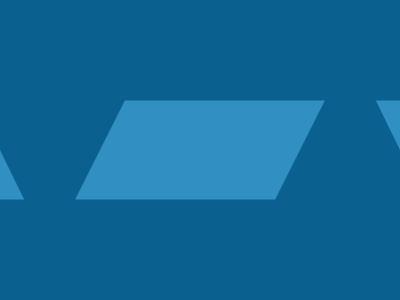

Write a web page that renders exactly this picture using CSS.

<style>
    body {
      background: #0A6190;
    }
    div {
      width: 200px;
      height: 140px;
      background: #328FC1;
      position: absolute;
    }
    .a {
      left: 300px;
      top: 0px;
      transform: skewX(-35deg);
    }
    .b {
      transform: skewX(26deg) scaleY(cos(45deg));
      top: 80px;
      left: -200px;
    }
    .c {
      left: 600px;
    }
  </style>
  <div class='b'>
    <div class='a'></div>
    <div class='c'></div>
  </div>